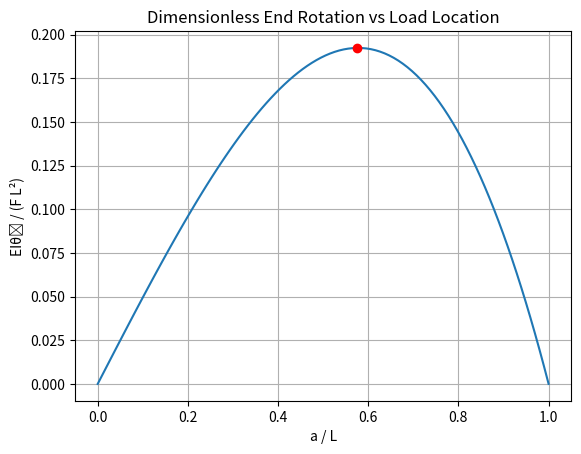

The matplotlib source for this figure:
import numpy as np
import matplotlib.pyplot as plt

# dimensionless load location
x = np.linspace(0, 1, 100)   # x = a/L

# dimensionless end rotation (one line, no for-loop)
theta_bar = 0.5 * x * (1 - x**2)

# find maximum using argmax
i_max = np.argmax(theta_bar)
x_max = x[i_max]
theta_max = theta_bar[i_max]

# plot
plt.plot(x, theta_bar)
plt.plot(x_max, theta_max, 'ro')
plt.xlabel('a / L')
plt.ylabel('EIθ₂ / (F L²)')
plt.title('Dimensionless End Rotation vs Load Location')
plt.grid(True)
plt.show()